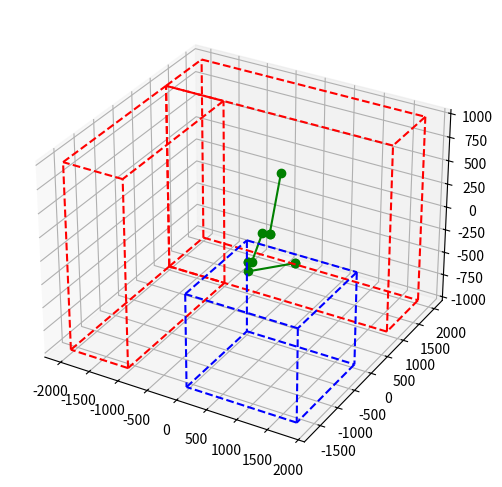

This chart was generated by the following Python code:
import numpy as np
from scipy.spatial.transform import Rotation as R
import matplotlib.pyplot as plt
from mpl_toolkits.mplot3d.art3d import Line3DCollection

class Vector:
    def __init__(self, x, y, z):
        self.x = x 
        self.y = y
        self.z = z
    def __eq__(self, other):
        """Overrides the == operator for Vector comparison."""
        if isinstance(other, Vector):  # Ensure 'other' is also a Vector
            return self.x == other.x and self.y == other.y and self.z == other.z
        return False  # If 'other' is not a Vector, return False
    
    def __str__(self):
        """Returns a string representation of the Vector."""
        return f"Vector(x={self.x:.2f}, y={self.y:.2f}, z={self.z:.2f})"

class Joints:
    def __init__(self, theta1, theta2):
        self.theta1 = theta1
        self.theta2 = theta2
        self.theta1_deg = np.rad2deg(theta1)
        self.theta2_deg = np.rad2deg(theta2)

    def __eq__(self, other):
        if isinstance(other, Joints):
            return self.theta1 == other.theta1 and self.theta2 == other.theta2
        return False

    def __str__(self):
        return f"Joints(theta1={self.theta1:.2f} rad, theta2={self.theta2:.2f} rad, " \
               f"theta1_deg={self.theta1_deg:.2f}°, theta2_deg={self.theta2_deg:.2f}°)"
    

# helper function to compute inverse kinematics
def inverse_kinematics(x, y, z,
                    T_base=[[1, 0, 0, 925.39], [0, 1, 0, -219.38], [0, 0, 1, 0], [0, 0, 0, 1]],
                    theta_r=137.9,     # rail orientation angle (deg)
                    link_rise=100,
                    rail_limits=(0, 2000),
                    dx1=57.5,
                    dx2=107,
                    dy0=830,
                    link_length=950,
                    eps=1e-6, 
                    verbal=False):
    """
    Compute the inverse kinematics for a robotic arm to reach a point (x, y, z).
    Returns the joint angles (theta1, theta2) in degrees and the delta_r for the rail.
    """

    # Step 1: Bring world point into robot base frame
    T_inv = np.linalg.inv(T_base)
    p_world = np.array([x, y, z, 1])
    p_local = T_inv @ p_world
    x_l, y_l, z_l = p_local[:3]

    # Step 2: Rotate point into rail frame (rail lies along +Y direction)
    Rz = R.from_euler('z', theta_r, degrees=True).as_matrix()
    p_rail = Rz.T @ np.array([x_l, y_l, z_l])
    x_r, y_r, z_r = p_rail

    # Step 3: From z_r, solve for theta2
    z_eff = z_r - link_rise
    if abs(z_eff) > link_length + eps:
        raise ValueError(f"Z offset {z_eff:.2f} exceeds vertical reach {link_length}")

    horiz = np.sqrt(max(link_length**2 - z_eff**2, 0.0))

    # theta2_rad = np.arcsin(z_eff / link_length)  # <- this caps at 90 deg TODO: FIX IT to cap at 180 or 360
    
    # solving two possible theta2 angles (a and b)
    theta_2a_rad = np.arctan2(z_eff,  horiz)
    theta_2b_rad = np.arctan2( z_eff, -horiz)   # elbow-up

    solutions = []

    cx, cy = x_r, y_r
    arm_reach_x = dx1 + dx2

    for theta_2 in (theta_2a_rad, theta_2b_rad):

        arm_reach_y = dy0 + link_length * np.cos(theta_2)
        r = np.hypot(arm_reach_x, arm_reach_y)

        rhs = r**2 - cx**2
        if rhs < 0: 
            continue

        for sign in (+1, -1):
            y_wrist = cy + sign * np.sqrt(rhs)

            if not (rail_limits[0] <= y_wrist <= rail_limits[1]):
                continue

            dx = x_r - 0
            dy = y_r - y_wrist
            alpha = np.arctan2(dy, dx)
            gamma = np.arctan2(arm_reach_y, dx1 + dx2)
            theta_1 = alpha - gamma

            # wrap into [-180,180]
            theta_1_deg = (((np.degrees(theta_1) + theta_r) + 180) % 360) - 180
            theta_2_deg = ((np.degrees(theta_2) + 180) % 360) - 180

            solutions.append((theta_1_deg, theta_2_deg, y_wrist))

    if not solutions:
        raise ValueError("No valid IK solution within limits")

    if verbal:
        print("\nInverse Kinematics Debug Info:")
        print("\tx, y, z: ", x, y, z)
        print("\tcx, cy ", cx, cy)
        print("\ttheta 2a deg: ", np.degrees(theta_2a_rad))
        print("\ttheta 2b deg: ", np.degrees(theta_2b_rad))

    return solutions

def forward_kinematics(theta1_deg, theta2_deg, delta_r, 
                       theta_r=137.9,      # angle of the rails
                       link_rise=100,      # first Z offset (mm)
                       dx1=57.5,           # first X offset (mm)
                       dx2=107,            # second X offset (mm)
                       dy0=830,            # Y offset before pitch (mm)
                       link_length=950):   # final link length (mm)
    """
    Compute the (x, y, z) position of the end-effector given:
      - theta1_deg: rotation about Z at the base (in degrees)
      - theta2_deg: rotation about X at the second joint (in degrees)
    Returns a length-3 numpy array [x, y, z] in mm.
    """

    T_base = np.eye(4)
    T_base[0, 3] = 925.39
    T_base[1, 3] = -219.38

    T0_1 = np.eye(4)
    T0_1[:3, :3] = R.from_euler('z', theta_r, degrees=True).as_matrix()

    T1_2 = np.eye(4)
    T1_2[1, 3] = delta_r 

    # 0 -> 1
    T2_3 = np.eye(4)
    T2_3[2, 3] = link_rise

    # 1 -> 2
    T3_4 = np.eye(4)
    T3_4[:3, :3] = R.from_euler('z', theta1_deg-theta_r, degrees=True).as_matrix()

    # 2 -> 3
    T4_5 = np.eye(4)
    T4_5[0, 3] = dx1

    # 3 -> 4
    T5_6 = np.eye(4)
    T5_6[1, 3] = dy0

    T6_7 = np.eye(4)
    T6_7[0, 3] = dx2

    T7_8 = np.eye(4)
    T7_8[:3, :3] = R.from_euler('x', theta2_deg, degrees=True).as_matrix()

    T8_9 = np.eye(4)
    T8_9[1, 3] = link_length

    transforms = [T_base, T0_1, T1_2, T2_3, T3_4, T4_5, T5_6, T6_7, T7_8, T8_9]

    # 3) Accumulate and collect points
    T_cum = np.eye(4)
    points = [T_cum @ np.array([0,0,0,1])]
    for T in transforms:
        T_cum = T_cum @ T
        points.append(T_cum @ np.array([0,0,0,1]))

    # strip off the homogeneous 1’s
    points = np.array(points)[:,:3]

    return points[1:]

kontti_box_corners = np.array([
    [0, 0, -1],
    [1820, 0, -1],
    [0, -1680, -1],
    [1820, -1680, -1],
    [0, 0, -1000],
    [1820, 0, -1000],
    [0, -1680, -1000],
    [1820, -1680, -1000]
])

# Safety Box 1
safety_box_1_corners = np.array([
    [-2000, 1000, -1000],
    [-2000, 2000, -1000],
    [1820, 1000, -1000],
    [1820, 2000, -1000],
    [-2000, 1000, 1000],
    [-2000, 2000, 1000],
    [1820, 1000, 1000],
    [1820, 2000, 1000]
])

# Safety Box 2
safety_box_2_corners = np.array([
    [-2000, 1000, -1000],
    [-1000, 1000, -1000],
    [-2000, -1680, -1000],
    [-1000, -1680, -1000],
    [-2000, 1000, 1000],
    [-1000, 1000, 1000],
    [-2000, -1680, 1000],
    [-1000, -1680, 1000]
])

    # Define edges by listing pairs of points (12 box edges total)
edges = [
    (0, 1), (1, 3), (3, 2), (2, 0),  # bottom face
    (4, 5), (5, 7), (7, 6), (6, 4),  # top face
    (0, 4), (1, 5), (2, 6), (3, 7)   # vertical edges
]

def draw_box(box_corners, edges, ax, color='b', linestyle='dashed', linewidth=1.5):
    lines = [(box_corners[start], box_corners[end]) for start, end in edges]
    line_collection = Line3DCollection(lines, colors=color, linewidths=linewidth, linestyles=linestyle)
    ax.add_collection3d(line_collection)


def draw_all_safety_boxes(ax):
    draw_box(kontti_box_corners, edges=edges, ax=ax,  color='b')

    for box in (safety_box_1_corners, safety_box_2_corners):
        draw_box(box, edges=edges, ax=ax, color='r')

def draw_robot(ax, points, color='g'):
    ax.plot(points[:,0], points[:,1], points[:,2], f'{color}-o')

def point_in_box(points, box):
    """
    Check if a point lies within a given box.
    
    Args:
        points (np.array): An array of 3D points [x, y, z].
        box (np.array): An array of 8 points representing the vertices of the box.
        
    Returns:
        bool: True if the point is inside the box, False otherwise.
    """

    return np.any(np.all(points[:, np.newaxis] >= box.min(axis=0), axis=-1) & 
                 np.all(points[:, np.newaxis] <= box.max(axis=0), axis=-1))

# TODO: Make function to check if any edges between points goes through a box

# Example usage:
if __name__ == "__main__":

    points = forward_kinematics(20, 20, 700)

    all_boxes = [kontti_box_corners, safety_box_1_corners, safety_box_2_corners]

    for box in all_boxes:
        if point_in_box(points=points, box=box):
            print("POINTS IS IN THE BOOOOOOX")

    fig = plt.figure(figsize=(8,6))
    ax = fig.add_subplot(111, projection='3d')
    draw_all_safety_boxes(ax)
    draw_robot(ax, points=points)
    plt.show()
